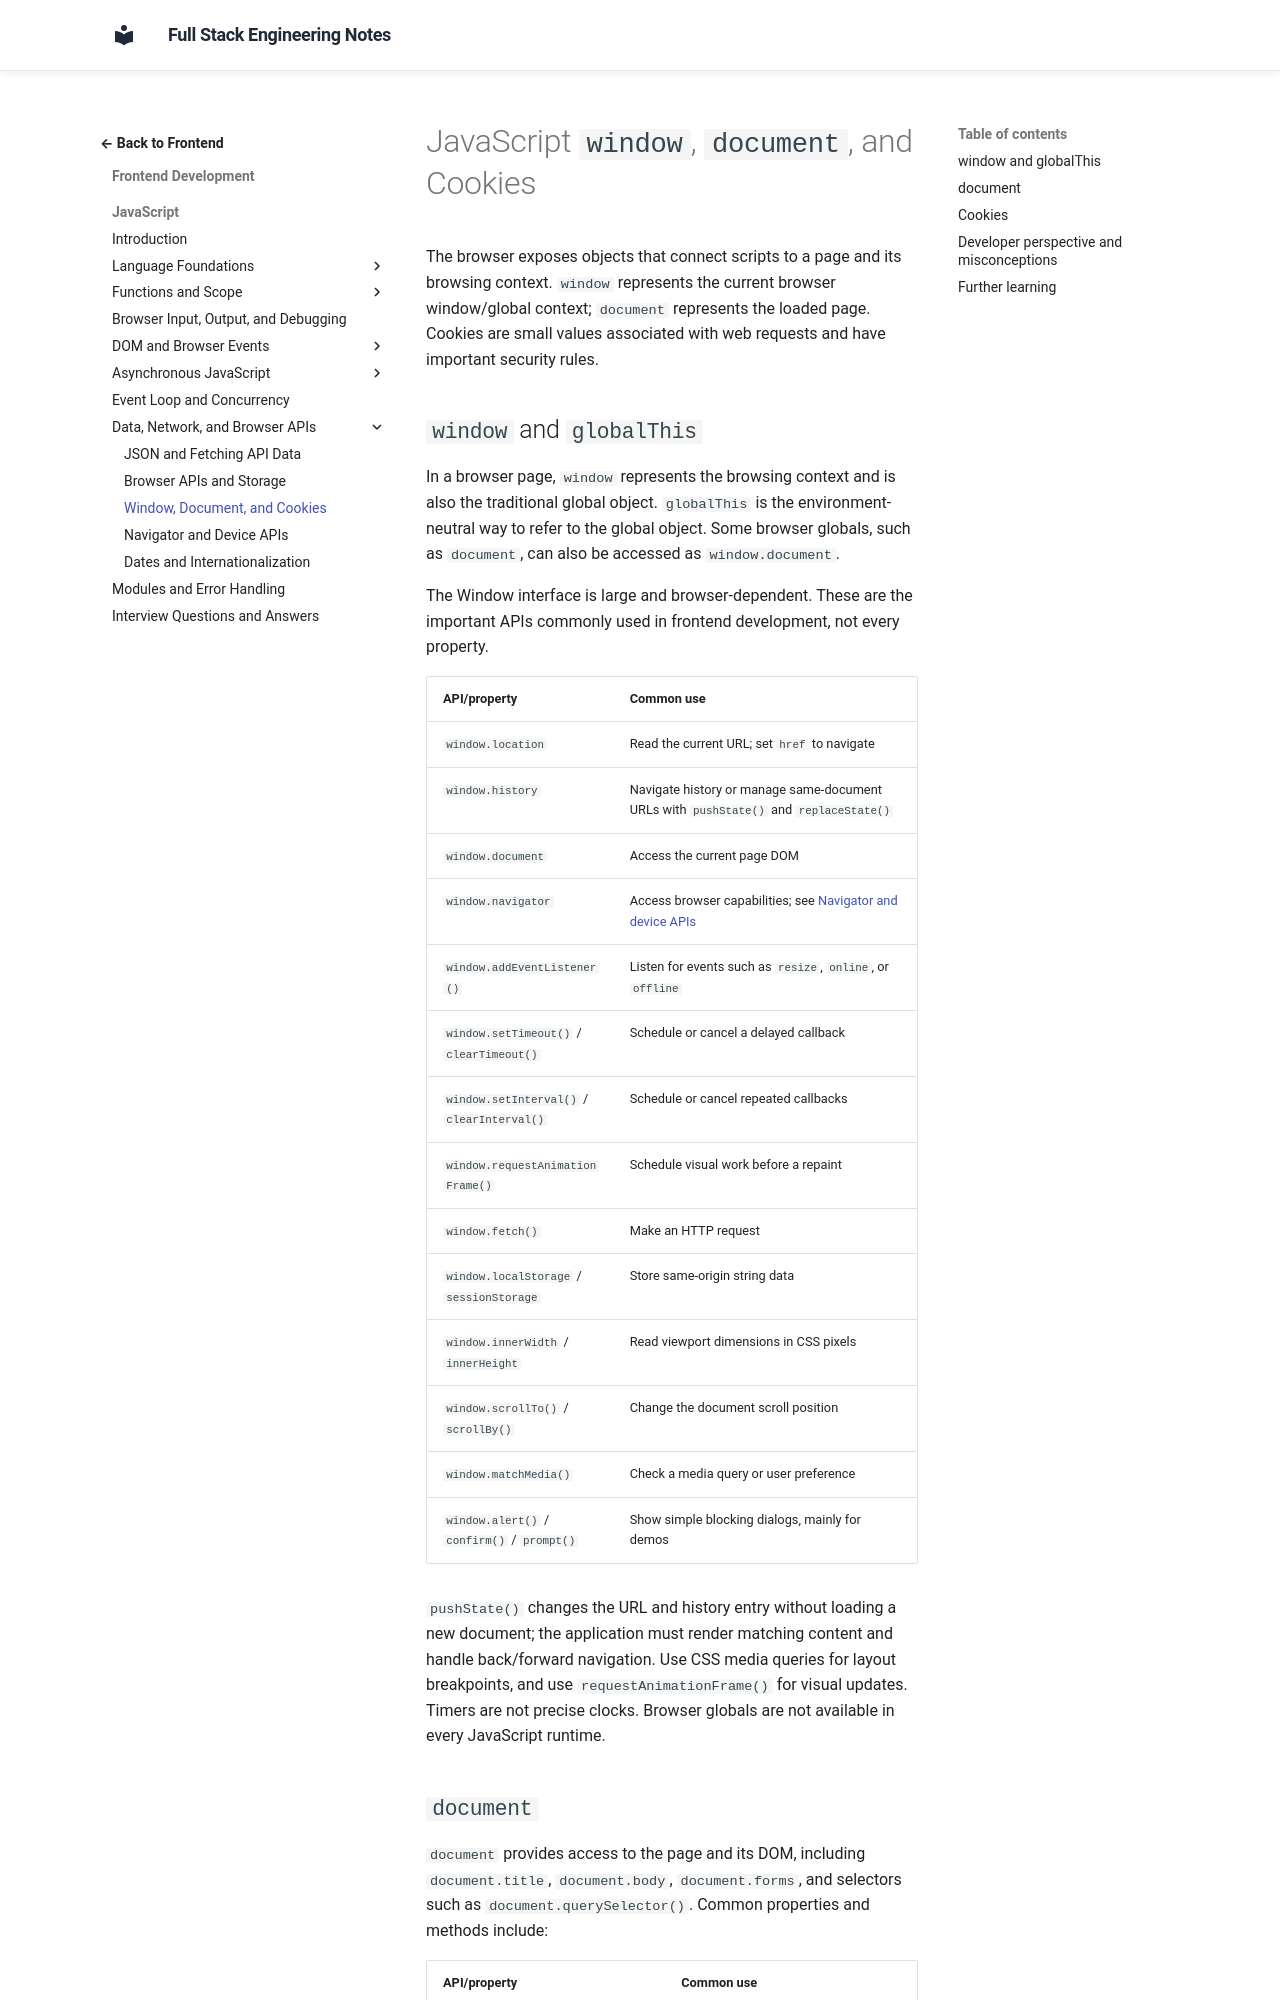

repository: murthy-satti/fullstack-notes · page: 02-frontend-development/javascript/window-document-and-cookies/index.html · generator: mkdocs

# JavaScript `window`, `document`, and Cookies

The browser exposes objects that connect scripts to a page and its
browsing context. `window` represents the current browser window/global
context; `document` represents the loaded page. Cookies are small values
associated with web requests and have important security rules.

## `window` and `globalThis`

In a browser page, `window` represents the browsing context and is also the
traditional global object. `globalThis` is the environment-neutral way to
refer to the global object. Some browser globals, such as `document`, can
also be accessed as `window.document`.

The Window interface is large and browser-dependent. These are the
important APIs commonly used in frontend development, not every property.

| API/property | Common use |
|---|---|
| `window.location` | Read the current URL; set `href` to navigate |
| `window.history` | Navigate history or manage same-document URLs with `pushState()` and `replaceState()` |
| `window.document` | Access the current page DOM |
| `window.navigator` | Access browser capabilities; see [Navigator and device APIs](navigator-and-device-apis.md) |
| `window.addEventListener()` | Listen for events such as `resize`, `online`, or `offline` |
| `window.setTimeout()` / `clearTimeout()` | Schedule or cancel a delayed callback |
| `window.setInterval()` / `clearInterval()` | Schedule or cancel repeated callbacks |
| `window.requestAnimationFrame()` | Schedule visual work before a repaint |
| `window.fetch()` | Make an HTTP request |
| `window.localStorage` / `sessionStorage` | Store same-origin string data |
| `window.innerWidth` / `innerHeight` | Read viewport dimensions in CSS pixels |
| `window.scrollTo()` / `scrollBy()` | Change the document scroll position |
| `window.matchMedia()` | Check a media query or user preference |
| `window.alert()` / `confirm()` / `prompt()` | Show simple blocking dialogs, mainly for demos |

`pushState()` changes the URL and history entry without loading a new
document; the application must render matching content and handle
back/forward navigation. Use CSS media queries for layout breakpoints, and
use `requestAnimationFrame()` for visual updates. Timers are not precise
clocks. Browser globals are not available in every JavaScript runtime.
